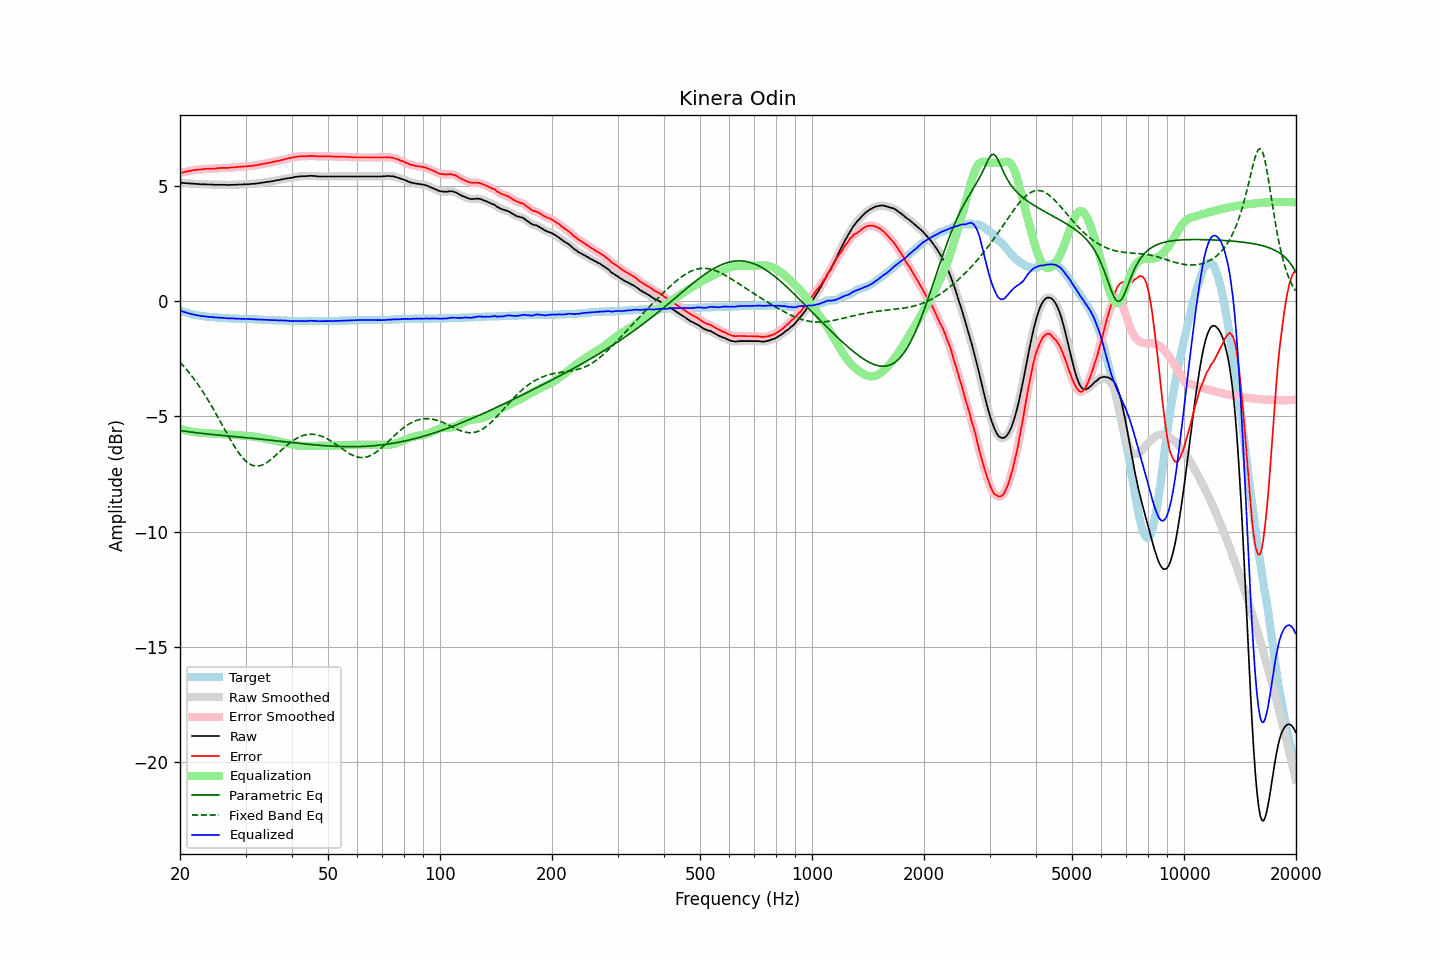

Values plotted in this chart, from the file beside it:
frequency, raw, error, smoothed, error_smoothed, equalization, parametric_eq, fixed_band_eq, equalized_raw, equalized_smoothed, target
20.00, 5.13, 5.55, 5.13, 5.55, -5.54, -5.61, -2.65, -0.41, -0.41, -0.41
20.20, 5.12, 5.57, 5.13, 5.56, -5.56, -5.62, -2.73, -0.44, -0.44, -0.44
20.40, 5.12, 5.59, 5.12, 5.58, -5.58, -5.63, -2.80, -0.46, -0.46, -0.46
20.61, 5.11, 5.60, 5.11, 5.60, -5.60, -5.64, -2.88, -0.49, -0.48, -0.48
20.81, 5.11, 5.62, 5.11, 5.61, -5.62, -5.65, -2.96, -0.50, -0.50, -0.50
21.02, 5.10, 5.63, 5.10, 5.63, -5.63, -5.66, -3.05, -0.53, -0.53, -0.52
21.23, 5.10, 5.65, 5.10, 5.64, -5.64, -5.67, -3.13, -0.54, -0.54, -0.54
21.44, 5.09, 5.66, 5.09, 5.66, -5.66, -5.68, -3.22, -0.56, -0.56, -0.56
21.66, 5.09, 5.68, 5.09, 5.67, -5.67, -5.69, -3.31, -0.58, -0.58, -0.58
21.87, 5.08, 5.68, 5.08, 5.68, -5.68, -5.70, -3.40, -0.60, -0.59, -0.59
22.09, 5.08, 5.70, 5.08, 5.69, -5.69, -5.71, -3.50, -0.61, -0.61, -0.61
22.31, 5.07, 5.70, 5.07, 5.70, -5.70, -5.72, -3.60, -0.62, -0.62, -0.62
22.54, 5.07, 5.71, 5.07, 5.70, -5.71, -5.73, -3.70, -0.63, -0.64, -0.63
22.76, 5.06, 5.71, 5.07, 5.71, -5.71, -5.73, -3.80, -0.65, -0.65, -0.64
22.99, 5.06, 5.72, 5.06, 5.72, -5.72, -5.74, -3.91, -0.66, -0.65, -0.65
23.22, 5.06, 5.73, 5.06, 5.72, -5.72, -5.75, -4.02, -0.66, -0.66, -0.66
23.45, 5.06, 5.74, 5.06, 5.73, -5.73, -5.76, -4.13, -0.67, -0.67, -0.67
23.69, 5.05, 5.74, 5.06, 5.74, -5.73, -5.76, -4.24, -0.68, -0.68, -0.68
23.92, 5.05, 5.74, 5.05, 5.74, -5.74, -5.77, -4.35, -0.68, -0.68, -0.68
24.16, 5.05, 5.75, 5.05, 5.74, -5.74, -5.78, -4.47, -0.69, -0.69, -0.69
24.40, 5.05, 5.75, 5.05, 5.74, -5.75, -5.79, -4.59, -0.69, -0.70, -0.69
24.65, 5.04, 5.75, 5.05, 5.75, -5.75, -5.79, -4.71, -0.71, -0.70, -0.70
24.89, 5.04, 5.75, 5.04, 5.75, -5.75, -5.80, -4.84, -0.71, -0.71, -0.70
25.14, 5.04, 5.76, 5.04, 5.75, -5.76, -5.81, -4.96, -0.71, -0.72, -0.71
25.39, 5.04, 5.77, 5.04, 5.76, -5.76, -5.81, -5.09, -0.72, -0.72, -0.72
25.65, 5.04, 5.77, 5.04, 5.77, -5.76, -5.82, -5.21, -0.72, -0.72, -0.72
25.91, 5.04, 5.78, 5.04, 5.77, -5.77, -5.83, -5.34, -0.73, -0.72, -0.73
26.16, 5.04, 5.78, 5.04, 5.77, -5.77, -5.83, -5.47, -0.73, -0.73, -0.73
26.43, 5.04, 5.78, 5.04, 5.78, -5.78, -5.84, -5.59, -0.73, -0.74, -0.73
26.69, 5.03, 5.78, 5.04, 5.77, -5.78, -5.85, -5.72, -0.75, -0.74, -0.74
26.96, 5.03, 5.78, 5.03, 5.78, -5.78, -5.85, -5.84, -0.75, -0.75, -0.74
27.23, 5.03, 5.79, 5.04, 5.78, -5.79, -5.86, -5.97, -0.75, -0.75, -0.75
27.50, 5.04, 5.80, 5.04, 5.79, -5.79, -5.86, -6.09, -0.75, -0.75, -0.75
27.77, 5.04, 5.80, 5.04, 5.80, -5.80, -5.87, -6.20, -0.75, -0.76, -0.75
28.05, 5.04, 5.81, 5.04, 5.80, -5.80, -5.88, -6.32, -0.76, -0.76, -0.76
28.33, 5.04, 5.81, 5.05, 5.81, -5.81, -5.88, -6.42, -0.77, -0.76, -0.76
28.62, 5.05, 5.82, 5.05, 5.82, -5.81, -5.89, -6.53, -0.76, -0.76, -0.76
28.90, 5.05, 5.83, 5.05, 5.82, -5.82, -5.90, -6.63, -0.77, -0.77, -0.77
29.19, 5.05, 5.83, 5.05, 5.83, -5.82, -5.90, -6.72, -0.77, -0.77, -0.77
29.48, 5.05, 5.83, 5.06, 5.83, -5.83, -5.91, -6.80, -0.78, -0.77, -0.77
29.78, 5.06, 5.84, 5.06, 5.83, -5.83, -5.92, -6.88, -0.77, -0.78, -0.77
30.08, 5.06, 5.84, 5.06, 5.84, -5.84, -5.92, -6.94, -0.78, -0.78, -0.77
30.38, 5.06, 5.85, 5.07, 5.85, -5.84, -5.93, -7.00, -0.78, -0.78, -0.78
30.68, 5.07, 5.86, 5.07, 5.85, -5.85, -5.94, -7.05, -0.78, -0.78, -0.78
30.99, 5.07, 5.86, 5.07, 5.86, -5.86, -5.94, -7.09, -0.79, -0.78, -0.78
31.30, 5.08, 5.87, 5.08, 5.87, -5.87, -5.95, -7.12, -0.78, -0.79, -0.78
31.61, 5.08, 5.88, 5.09, 5.87, -5.88, -5.96, -7.14, -0.79, -0.79, -0.79
31.93, 5.09, 5.89, 5.09, 5.89, -5.89, -5.97, -7.15, -0.79, -0.79, -0.79
32.24, 5.10, 5.90, 5.10, 5.90, -5.90, -5.97, -7.16, -0.80, -0.80, -0.79
32.57, 5.11, 5.92, 5.11, 5.91, -5.91, -5.98, -7.15, -0.80, -0.80, -0.80
32.89, 5.12, 5.93, 5.12, 5.93, -5.92, -5.99, -7.13, -0.80, -0.80, -0.80
33.22, 5.13, 5.94, 5.13, 5.94, -5.94, -5.99, -7.11, -0.80, -0.80, -0.80
33.55, 5.14, 5.96, 5.14, 5.95, -5.95, -6.00, -7.08, -0.81, -0.81, -0.81
33.89, 5.15, 5.97, 5.15, 5.97, -5.96, -6.01, -7.04, -0.81, -0.81, -0.81
34.23, 5.16, 5.98, 5.16, 5.98, -5.98, -6.02, -7.00, -0.82, -0.82, -0.81
34.57, 5.17, 6.00, 5.17, 5.99, -5.99, -6.02, -6.95, -0.82, -0.82, -0.82
34.92, 5.18, 6.01, 5.18, 6.00, -6.01, -6.03, -6.90, -0.82, -0.82, -0.82
35.27, 5.19, 6.02, 5.19, 6.02, -6.02, -6.04, -6.84, -0.83, -0.83, -0.82
35.62, 5.20, 6.04, 5.21, 6.04, -6.03, -6.05, -6.78, -0.83, -0.83, -0.83
35.97, 5.22, 6.06, 5.22, 6.05, -6.05, -6.05, -6.72, -0.83, -0.83, -0.83
... 635 more rows
